Run: headless pygame with SDL's dummy video driver; simulated clock (each Clock.tick advances the game by its frame time, no real sleeping); random seed 0; keys injected as events and as key.get_pressed() state; no mouse input.
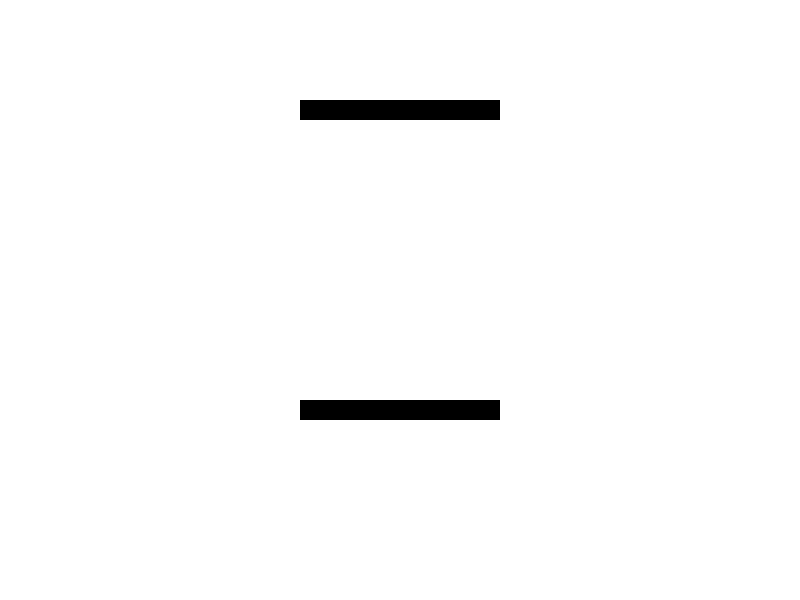
Frame 1 of 4 · flips 1–60 · no input
Frame 2 of 4 · flips 61–180 · tapped SPACE, RETURN · held RIGHT (→), D · screen unchanged from frame 1, image omitted
Frame 3 of 4 · flips 181–300 · held DOWN (↓), S · screen unchanged from frame 2, image omitted
Frame 4 of 4 · flips 301–420 · held LEFT (←), A, UP (↑), W · screen unchanged from frame 3, image omitted

The pygame program that drew these frames:

import pygame
from pygame.math import Vector2

# Screen dimensions
SCREEN_WIDTH, SCREEN_HEIGHT = 800, 600
screen = pygame.display.set_mode((SCREEN_WIDTH, SCREEN_HEIGHT))

# Colors
WHITE = (255, 255, 255)
BLACK = (0, 0, 0)

# Player constants
PLAYER_SIZE = (50, 50)
ACCELERATION = 0.5
FLOOR_FRICTION = -0.12
MOVE_SPEED = 10
PLAYER_MASS = 1

# Wall class for testing
class Wall(pygame.sprite.Sprite):
    def __init__(self, x, y, width, height):
        super().__init__()
        self.image = pygame.Surface((width, height))
        self.image.fill(BLACK)
        self.rect = self.image.get_rect(topleft=(x, y))

# Player class with updated bounce logic
class Player(pygame.sprite.Sprite):
    def __init__(self, x, y):
        super().__init__()
        self.image = pygame.Surface(PLAYER_SIZE)
        self.image.fill(WHITE)
        self.rect = self.image.get_rect(topleft=(x, y))
        self.position = Vector2(x, y)
        self.velocity = Vector2(5, 2)
        self.acceleration = Vector2(0, 0)
        self.mass = PLAYER_MASS

    def update(self):
        self.acceleration = Vector2(0, 0)

        # Apply floor friction
        self.acceleration += self.velocity * FLOOR_FRICTION

        # Update velocity and position
        self.velocity += self.acceleration
        if self.velocity.length() > MOVE_SPEED:
            self.velocity.scale_to_length(MOVE_SPEED)

        self.position += self.velocity + 0.5 * self.acceleration
        self.rect.topleft = self.position

        # Check screen boundaries
        if self.rect.left < 0:
            self.rect.left = 0
            self.velocity.x = -self.velocity.x
        if self.rect.right > SCREEN_WIDTH:
            self.rect.right = SCREEN_WIDTH
            self.velocity.x = -self.velocity.x
        if self.rect.top < 0:
            self.rect.top = 0
            self.velocity.y = -self.velocity.y
        if self.rect.bottom > SCREEN_HEIGHT:
            self.rect.bottom = SCREEN_HEIGHT
            self.velocity.y = -self.velocity.y

    def handle_collision(self, walls):
        collisions = pygame.sprite.spritecollide(self, walls, False)
        for wall in collisions:
            if self.velocity.length() == 0:
                continue  # Skip if velocity is zero

            # Calculate reflection vector
            normal = Vector2(0, 0)
            if self.rect.right > wall.rect.left and self.rect.left < wall.rect.right:
                if self.rect.bottom > wall.rect.top and self.rect.top < wall.rect.bottom:
                    if self.velocity.x > 0:
                        normal.x = -1
                    elif self.velocity.x < 0:
                        normal.x = 1
                    if self.velocity.y > 0:
                        normal.y = -1
                    elif self.velocity.y < 0:
                        normal.y = 1

            self.velocity = self.velocity.reflect(normal)
            self.position += self.velocity
            self.rect.topleft = self.position

# Setup for testing
def test_bouncing_player():
    pygame.init()
    clock = pygame.time.Clock()
    all_sprites = pygame.sprite.Group()
    walls = pygame.sprite.Group()

    # Create walls
    wall1 = Wall(300, 100, 200, 20)
    wall2 = Wall(300, 400, 200, 20)
    walls.add(wall1, wall2)
    all_sprites.add(wall1, wall2)

    # Create player
    player = Player(100, 100)
    all_sprites.add(player)

    running = True
    while running:
        for event in pygame.event.get():
            if event.type == pygame.QUIT:
                running = False

        all_sprites.update()
        player.handle_collision(walls)

        screen.fill(WHITE)
        all_sprites.draw(screen)
        pygame.display.flip()

        clock.tick(30)

    pygame.quit()

# Run the test
test_bouncing_player()
